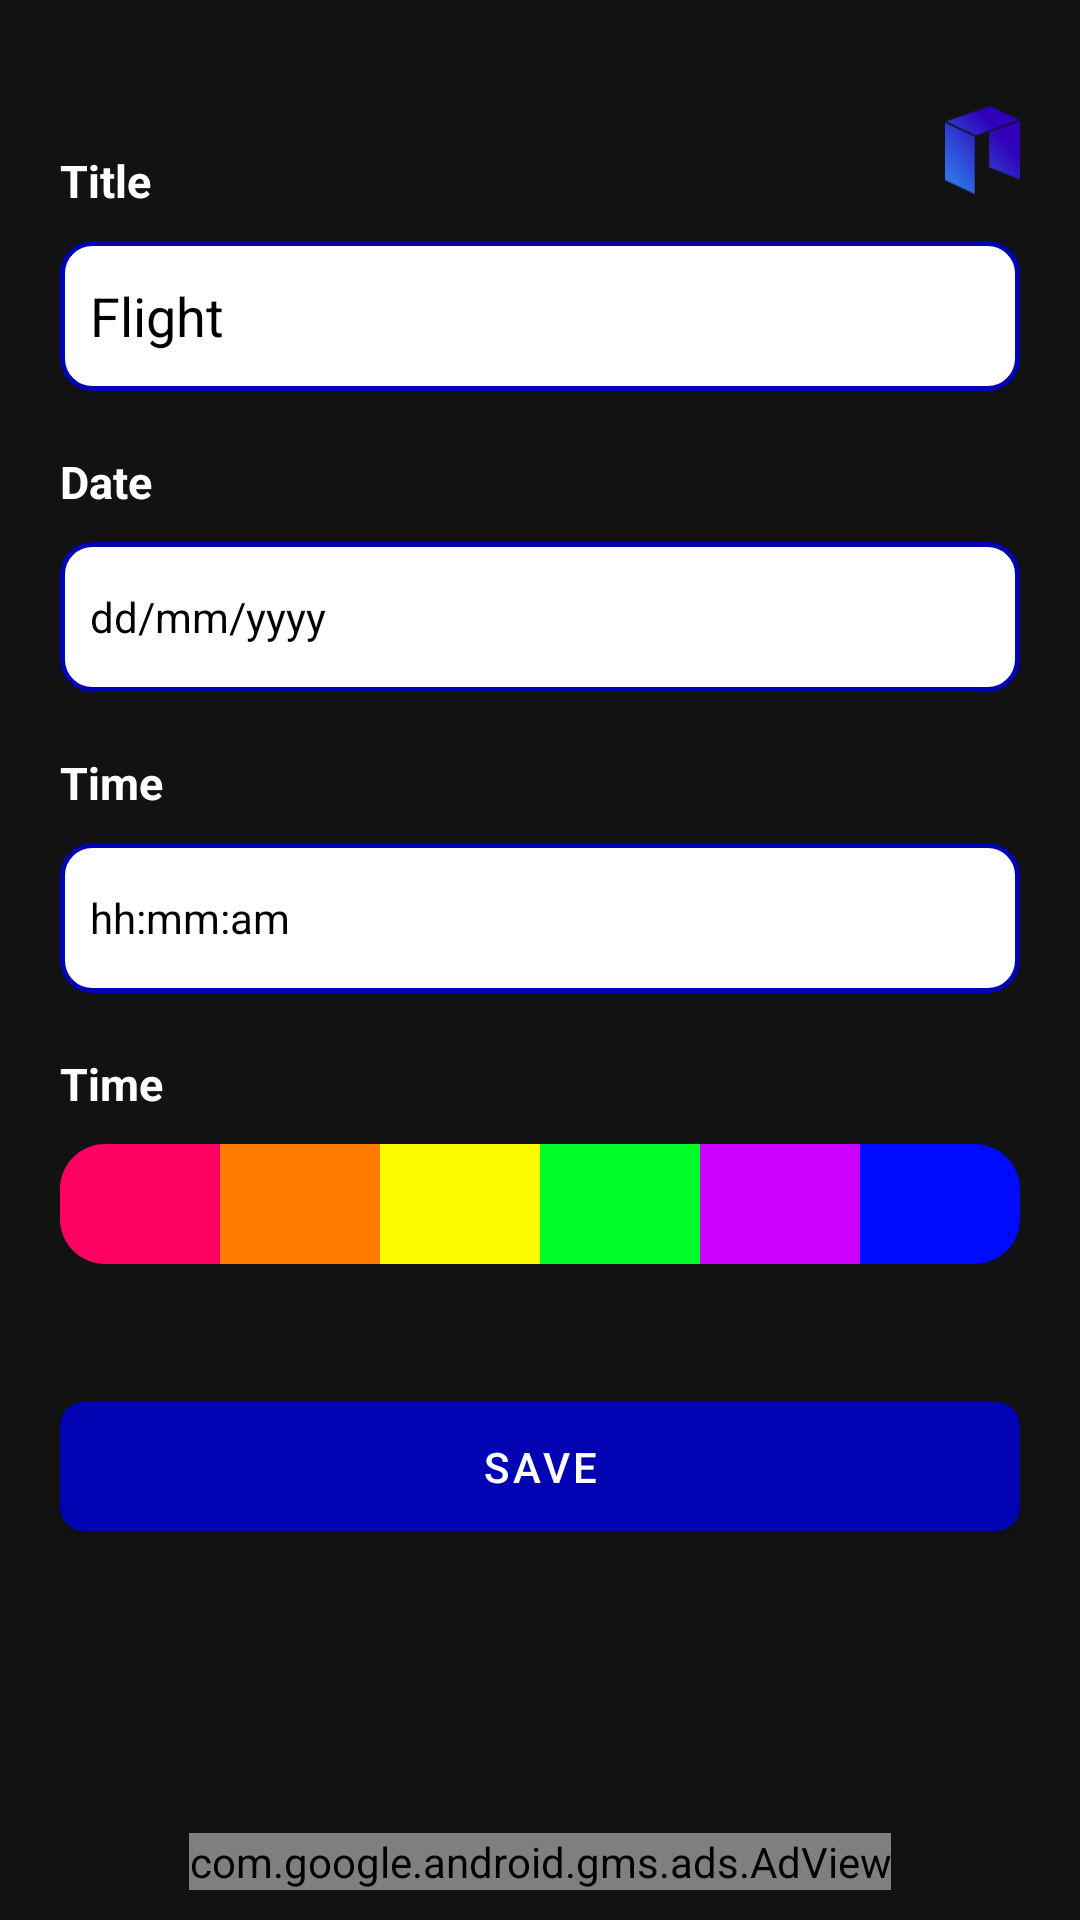

The Android layout XML behind this screen, and the referenced resources:
<!-- AndroidManifest.xml: application theme Theme.CountingDays -->
<!-- res/layout/fragment_add_schedule.xml -->
<?xml version="1.0" encoding="utf-8"?>
<androidx.constraintlayout.widget.ConstraintLayout xmlns:android="http://schemas.android.com/apk/res/android"
    xmlns:tools="http://schemas.android.com/tools"
    android:layout_width="match_parent"
    android:layout_height="match_parent"
    xmlns:app="http://schemas.android.com/apk/res-auto"
    tools:context=".UI.Base.AddScheduleFragment">


    <ScrollView
        android:layout_width="match_parent"
        android:layout_height="match_parent"
        android:fillViewport="true">

        <androidx.constraintlayout.widget.ConstraintLayout
            android:layout_width="match_parent"
            android:layout_height="match_parent">

            <ImageView
                android:layout_width="25dp"
                android:layout_height="40dp"
                android:src="@drawable/main_blue_icon"
                android:layout_marginEnd="20dp"
                app:layout_constraintTop_toTopOf="parent"
                app:layout_constraintEnd_toEndOf="parent"
                android:layout_marginTop="30dp"
                android:id="@+id/image_blue"
                />


            <ImageView
                android:layout_width="wrap_content"
                android:layout_height="wrap_content"
                app:layout_constraintStart_toStartOf="parent"
                android:layout_marginStart="20dp"
                android:id="@+id/back_click"
                android:layout_marginTop="30dp"
                app:layout_constraintTop_toTopOf="parent"
                android:src="@drawable/ic_baseline_arrow_back_ios_24"
                />


            <TextView
                android:layout_width="wrap_content"
                android:layout_height="wrap_content"
                app:layout_constraintStart_toStartOf="parent"
                app:layout_constraintTop_toBottomOf="@+id/back_click"
                android:layout_marginTop="20dp"
                android:layout_marginStart="20dp"
                android:text="Title"
                android:id="@+id/title_label"
                android:textStyle="bold"
                android:textColor="@color/white"
                android:textSize="15sp"
                />


            <EditText
                android:layout_width="match_parent"
                android:layout_height="50dp"
                app:layout_constraintTop_toBottomOf="@+id/title_label"
                app:layout_constraintStart_toStartOf="parent"
                android:layout_marginTop="10dp"
                android:hint="Flight"
                android:paddingLeft="10dp"
                android:textColor="@color/black"
                android:textColorHint="@color/black"
                android:layout_marginStart="20dp"
                android:id="@+id/title"
                android:layout_marginEnd="20dp"
                android:background="@drawable/edit_text_background"
                />


            <TextView
                android:layout_width="wrap_content"
                android:layout_height="wrap_content"
                app:layout_constraintStart_toStartOf="parent"
                app:layout_constraintTop_toBottomOf="@+id/title"
                android:layout_marginTop="20dp"
                android:layout_marginStart="20dp"
                android:text="Date"
                android:id="@+id/date_label"
                android:textStyle="bold"
                android:textColor="@color/white"
                android:textSize="15sp"
                />


            <LinearLayout
                android:layout_width="match_parent"
                android:layout_height="50dp"
                android:orientation="vertical"
                app:layout_constraintTop_toBottomOf="@+id/date_label"
                app:layout_constraintStart_toStartOf="parent"
                android:layout_marginTop="10dp"
                android:id="@+id/date"
                android:gravity="center"
                android:layout_marginStart="20dp"
                android:layout_marginEnd="20dp"
                android:background="@drawable/edit_text_background">

                <TextView
                    android:layout_width="wrap_content"
                    android:layout_height="wrap_content"
                    android:hint="dd/mm/yyyy"
                    android:id="@+id/date_txt"
                    android:textColorHint="@color/black"
                    android:textColor="@color/black"
                    android:layout_marginStart="10dp"
                    android:layout_gravity="start"
                    />

            </LinearLayout>



            <TextView
                android:layout_width="wrap_content"
                android:layout_height="wrap_content"
                app:layout_constraintStart_toStartOf="parent"
                app:layout_constraintTop_toBottomOf="@+id/date"
                android:layout_marginTop="20dp"
                android:layout_marginStart="20dp"
                android:text="Time"
                android:id="@+id/time_label"
                android:textStyle="bold"
                android:textColor="@color/white"
                android:textSize="15sp"
                />





            <LinearLayout
                android:layout_width="match_parent"
                android:layout_height="50dp"
                app:layout_constraintTop_toBottomOf="@+id/time_label"
                app:layout_constraintStart_toStartOf="parent"
                android:layout_marginTop="10dp"
                android:id="@+id/time"
                android:gravity="center"
                android:orientation="vertical"
                android:layout_marginStart="20dp"
                android:layout_marginEnd="20dp"
                android:background="@drawable/edit_text_background">


                <TextView
                    android:layout_width="wrap_content"
                    android:layout_height="wrap_content"
                    android:hint="hh:mm:am"
                    android:id="@+id/time_txt"
                    android:textColorHint="@color/black"
                    android:textColor="@color/black"
                    android:layout_marginStart="10dp"
                    android:layout_gravity="start"
                    />

            </LinearLayout>




            <TextView
                android:layout_width="wrap_content"
                android:layout_height="wrap_content"
                app:layout_constraintStart_toStartOf="parent"
                app:layout_constraintTop_toBottomOf="@+id/time"
                android:layout_marginTop="20dp"
                android:layout_marginStart="20dp"
                android:text="Time"
                android:id="@+id/theme_label"
                android:textStyle="bold"
                android:textColor="@color/white"
                android:textSize="15sp"
                />


            <LinearLayout
                android:layout_width="match_parent"
                android:layout_height="wrap_content"
                app:layout_constraintTop_toBottomOf="@+id/theme_label"
                android:id="@+id/theme"
                app:layout_constraintStart_toStartOf="parent"
                android:layout_marginStart="20dp"
                android:layout_marginEnd="20dp"
                android:orientation="horizontal"
                android:layout_marginTop="10dp"
                android:weightSum="6"
                >

                <View
                    android:id="@+id/cv1"
                    android:layout_width="0dp"
                    android:layout_weight="1"
                    android:layout_height="40dp"
                    android:background="@drawable/color_selector_round"
                    />

                <View
                    android:id="@+id/cv2"
                    android:layout_width="0dp"
                    android:layout_weight="1"
                    android:layout_height="40dp"
                    android:background="#FF7b02"
                    />

                <View
                    android:id="@+id/cv3"
                    android:layout_width="0dp"
                    android:layout_weight="1"
                    android:layout_height="match_parent"
                    android:background="#FFFC02" />

                <View
                    android:id="@+id/cv4"
                    android:layout_width="0dp"
                    android:layout_weight="1"
                    android:layout_height="match_parent"
                    android:background="#00FF28" />


                <View
                    android:id="@+id/cv5"
                    android:layout_width="0dp"
                    android:layout_weight="1"
                    android:layout_height="match_parent"
                    android:background="#CC00FF" />


                <View
                    android:id="@+id/cv6"
                    android:layout_width="0dp"
                    android:layout_weight="1"
                    android:layout_height="40dp"
                    android:background="@drawable/selected_color_right"
                    />


            </LinearLayout>


            <com.google.android.material.button.MaterialButton
                android:layout_width="match_parent"
                android:layout_height="wrap_content"
                app:backgroundTint="@color/color_accent"
                app:layout_constraintTop_toBottomOf="@+id/theme"
                android:layout_marginTop="40dp"
                app:cornerRadius="8dp"
                android:padding="12dp"
                android:layout_marginStart="20dp"
                android:layout_marginEnd="20dp"
                android:id="@+id/save_btn"
                android:text="Save"
                app:layout_constraintStart_toStartOf="parent"

                />





            <com.google.android.gms.ads.AdView
                xmlns:ads="http://schemas.android.com/apk/res-auto"
                android:id="@+id/adView"
                android:layout_width="wrap_content"
                android:layout_height="wrap_content"
                ads:layout_constraintBottom_toBottomOf="parent"
                ads:layout_constraintEnd_toEndOf="parent"
                ads:layout_constraintStart_toStartOf="parent"
                ads:adSize="BANNER"
                android:layout_marginBottom="10dp"
                ads:adUnitId="ca-app-pub-3940256099942544/6300978111"/>

        </androidx.constraintlayout.widget.ConstraintLayout>

    </ScrollView>


</androidx.constraintlayout.widget.ConstraintLayout>
<!-- resources referenced by this layout -->
<resources>
  <color name="black">#FF000000</color>
  <color name="color_accent">#0203B3</color>
  <color name="white">#FFFFFFFF</color>
  <!-- drawable color_selector_round (drawable) -->
  <?xml version="1.0" encoding="utf-8"?>
  <shape xmlns:android="http://schemas.android.com/apk/res/android">
      <solid android:color="#FF0063"/>
      <corners android:bottomLeftRadius="15dp" android:bottomRightRadius="0dp" android:topLeftRadius="15dp" android:topRightRadius="0dp"/>
  
  </shape>
  <!-- drawable edit_text_background (drawable) -->
  <?xml version="1.0" encoding="utf-8"?>
  <shape xmlns:android="http://schemas.android.com/apk/res/android">
      <solid android:color="@color/white"/>
      <corners android:radius="10dp"/>
      <stroke android:color="@color/color_accent" android:width="1.5dp"/>
  
  </shape>
  <!-- drawable main_blue_icon: png bitmap (drawable, 4156 bytes) -->
  <!-- drawable selected_color_right (drawable) -->
  <?xml version="1.0" encoding="utf-8"?>
  <shape xmlns:android="http://schemas.android.com/apk/res/android">
      <solid android:color="#000AFF"/>
      <corners android:bottomLeftRadius="0dp" android:bottomRightRadius="15dp" android:topLeftRadius="0dp" android:topRightRadius="15dp"/>
  
  </shape>
  <style name="Theme.CountingDays" parent="Theme.MaterialComponents.NoActionBar">
          
  
  
  
          <item name="colorPrimary">@color/purple_500</item>
          <item name="colorPrimaryVariant">@color/purple_700</item>
          <item name="colorOnPrimary">@color/white</item>
          
          <item name="colorSecondary">@color/teal_200</item>
          <item name="colorSecondaryVariant">@color/teal_700</item>
          <item name="colorOnSecondary">@color/black</item>
          
          <item name="android:statusBarColor" tools:targetApi="l">?attr/colorOnSecondary</item>
          
      </style>
  <color name="purple_500">#FF6200EE</color>
  <color name="purple_700">#FF3700B3</color>
  <color name="teal_200">#FF03DAC5</color>
  <color name="teal_700">#FF018786</color>
</resources>
